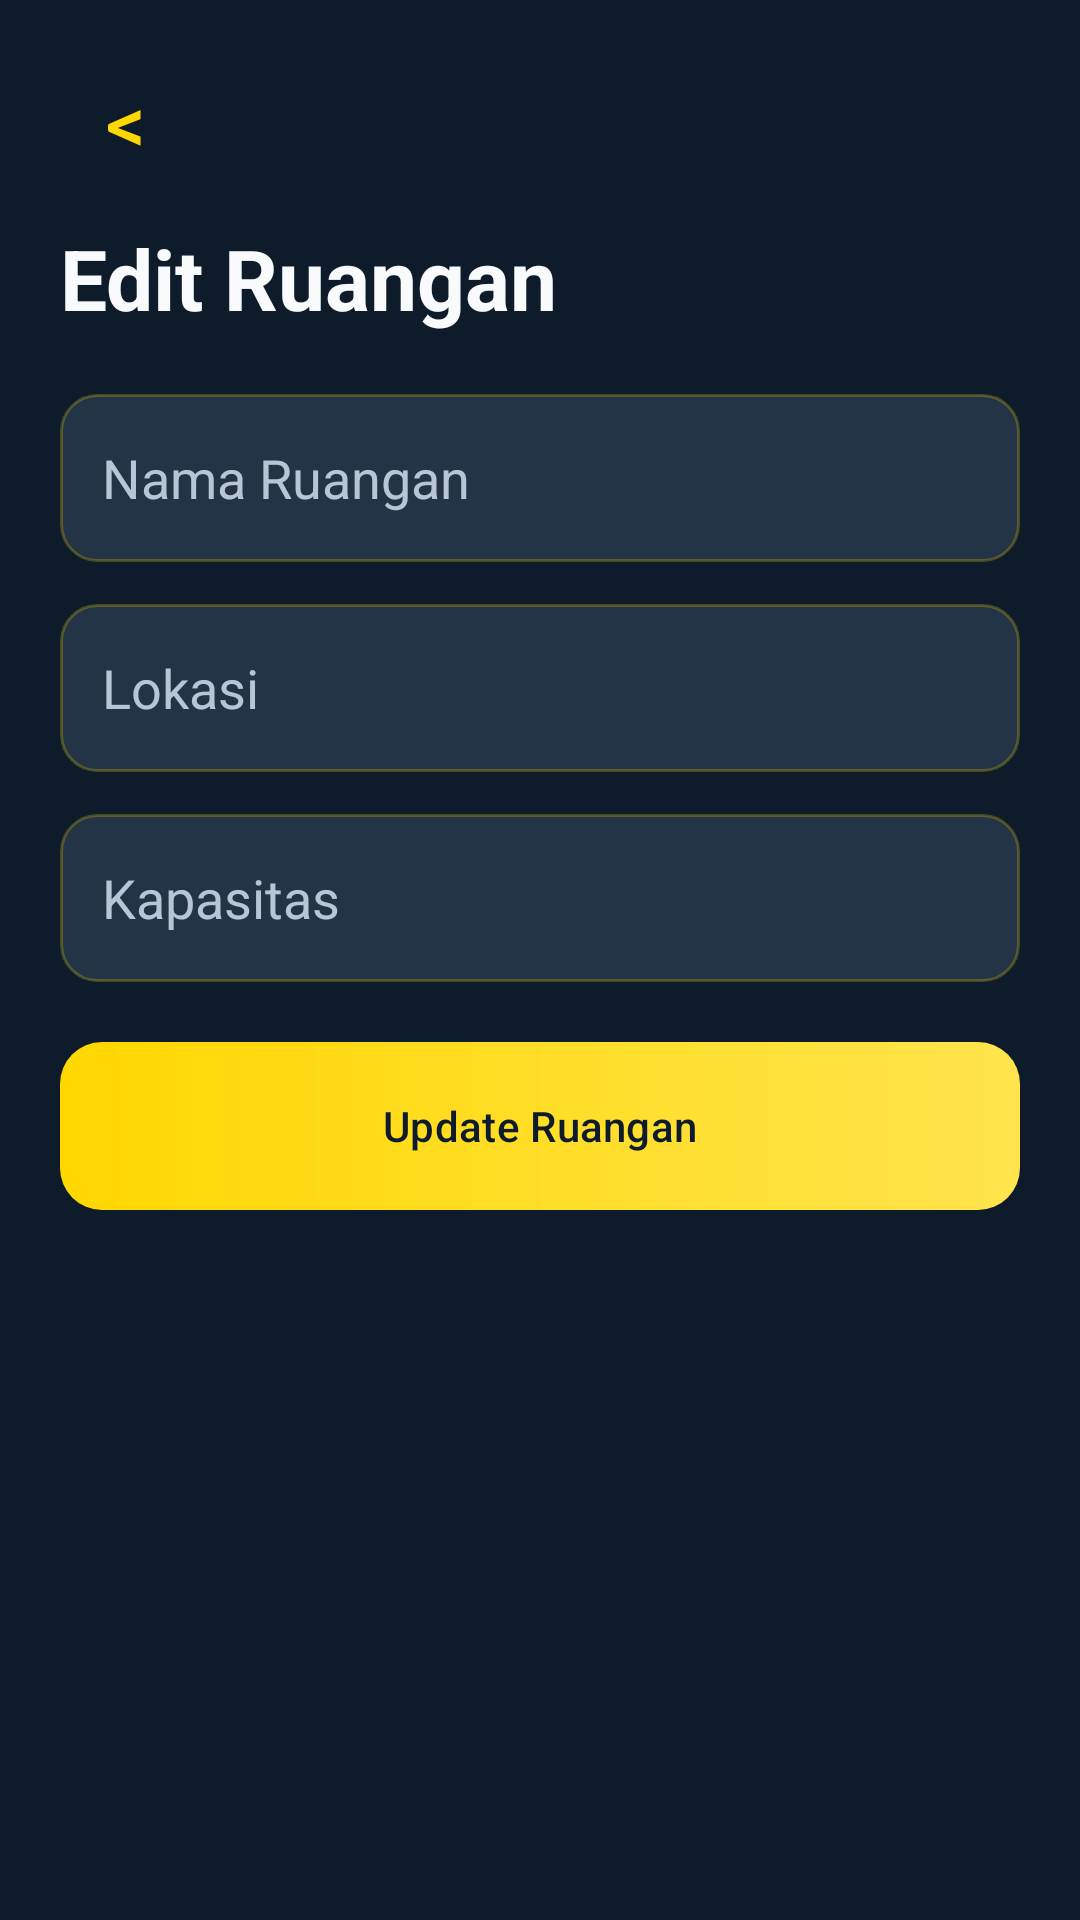

Produce the Android XML layout that renders to this screen, including the resource entries it uses.
<!-- AndroidManifest.xml: application theme Theme.PeminjamanRuang -->
<!-- res/layout/activity_edit_ruang.xml -->
<?xml version="1.0" encoding="utf-8"?>
<androidx.core.widget.NestedScrollView
    xmlns:android="http://schemas.android.com/apk/res/android"
    android:layout_width="match_parent"
    android:layout_height="match_parent"
    android:background="?android:attr/colorBackground">

    <LinearLayout
        android:layout_width="match_parent"
        android:layout_height="wrap_content"
        android:orientation="vertical"
        android:padding="20dp"
        android:paddingTop="42dp">

        <TextView
            android:id="@+id/btnBack"
            style="@style/Widget.PeminjamanRuang.BackSimple"
            android:contentDescription="@string/back" />

        <TextView
            android:layout_width="wrap_content"
            android:layout_height="wrap_content"
            android:layout_marginTop="10dp"
            android:text="Edit Ruangan"
            android:textAppearance="@style/TextAppearance.PeminjamanRuang.Title"
            android:textSize="28sp"
            android:textStyle="bold" />

        <EditText
            android:id="@+id/etNamaRuang"
            style="@style/Widget.PeminjamanRuang.EditText.Soft"
            android:layout_width="match_parent"
            android:layout_height="56dp"
            android:layout_marginTop="20dp"
            android:hint="Nama Ruangan"
            android:paddingHorizontal="14dp" />

        <EditText
            android:id="@+id/etLokasi"
            style="@style/Widget.PeminjamanRuang.EditText.Soft"
            android:layout_width="match_parent"
            android:layout_height="56dp"
            android:layout_marginTop="14dp"
            android:hint="Lokasi"
            android:paddingHorizontal="14dp" />

        <EditText
            android:id="@+id/etKapasitas"
            style="@style/Widget.PeminjamanRuang.EditText.Soft"
            android:layout_width="match_parent"
            android:layout_height="56dp"
            android:layout_marginTop="14dp"
            android:hint="Kapasitas"
            android:paddingHorizontal="14dp" />

        <com.google.android.material.button.MaterialButton
            android:id="@+id/btnSimpanRuang"
            style="@style/Widget.PeminjamanRuang.Button.Primary"
            android:layout_width="match_parent"
            android:layout_height="56dp"
            android:layout_marginTop="20dp"
            android:text="Update Ruangan" />
    </LinearLayout>
</androidx.core.widget.NestedScrollView>
<!-- resources referenced by this layout -->
<resources>
  <string name="back">Kembali</string>
  <style name="TextAppearance.PeminjamanRuang.Title" parent="TextAppearance.Material3.TitleLarge">
          <item name="android:textColor">?android:attr/textColorPrimary</item>
          <item name="android:fontFamily">sans-serif-medium</item>
      </style>
  <style name="Widget.PeminjamanRuang.BackSimple" parent="">
          <item name="android:layout_width">44dp</item>
          <item name="android:layout_height">44dp</item>
          <item name="android:background">?attr/selectableItemBackgroundBorderless</item>
          <item name="android:gravity">center</item>
          <item name="android:text">@string/back_chevron</item>
          <item name="android:textSize">26sp</item>
          <item name="android:textColor">?attr/colorSecondary</item>
          <item name="android:fontFamily">sans-serif-medium</item>
          <item name="android:includeFontPadding">false</item>
      </style>
  <style name="Widget.PeminjamanRuang.Button.Primary" parent="Widget.Material3.Button">
          <item name="android:background">@drawable/bg_dashboard_button_gold</item>
          <item name="backgroundTint">@null</item>
          <item name="rippleColor">#55FFFFFF</item>
          <item name="cornerRadius">14dp</item>
          <item name="android:textColor">@color/dashboard_bg</item>
          <item name="android:textAllCaps">false</item>
          <item name="android:stateListAnimator">@null</item>
          <item name="android:minHeight">52dp</item>
          <item name="android:fontFamily">sans-serif-medium</item>
      </style>
  <style name="Widget.PeminjamanRuang.EditText.Soft">
          <item name="android:background">@drawable/bg_input_dashboard</item>
          <item name="android:paddingStart">14dp</item>
          <item name="android:paddingEnd">14dp</item>
          <item name="android:textColor">?android:attr/textColorPrimary</item>
          <item name="android:textColorHint">?android:attr/textColorSecondary</item>
          <item name="android:minHeight">52dp</item>
      </style>
  <string name="back_chevron" translatable="false">&lt;</string>
  <!-- drawable bg_dashboard_button_gold (drawable) -->
  <?xml version="1.0" encoding="utf-8"?>
  <shape xmlns:android="http://schemas.android.com/apk/res/android">
      <gradient
          android:angle="0"
          android:endColor="#FFE44D"
          android:startColor="@color/dashboard_gold"
          android:type="linear" />
      <corners android:radius="14dp" />
  </shape>
  <color name="dashboard_bg">#0D1B2A</color>
  <!-- drawable bg_input_dashboard (drawable) -->
  <?xml version="1.0" encoding="utf-8"?>
  <shape xmlns:android="http://schemas.android.com/apk/res/android">
      <solid android:color="@color/dashboard_surface_elevated" />
      <corners android:radius="12dp" />
      <stroke
          android:width="1dp"
          android:color="@color/dashboard_stroke" />
  </shape>
  <!-- drawable bg_dashboard_root (drawable) -->
  <?xml version="1.0" encoding="utf-8"?>
  <shape xmlns:android="http://schemas.android.com/apk/res/android">
      <gradient
          android:angle="165"
          android:endColor="@color/dashboard_bg"
          android:startColor="@color/dashboard_bg_deep"
          android:type="linear" />
  </shape>
  <color name="dashboard_surface">#1B2838</color>
  <color name="dashboard_surface_elevated">#243447</color>
  <color name="dashboard_text_primary">#F8FAFC</color>
  <color name="dashboard_text_secondary">#B8C5D6</color>
  <color name="dashboard_gold">#FFD700</color>
  <color name="dashboard_bg_deep">#081420</color>
  <color name="dashboard_bottom_bar">#0A1624</color>
  <style name="Widget.PeminjamanRuang.Card" parent="Widget.Material3.CardView.Outlined">
          <item name="cardBackgroundColor">?attr/colorSurface</item>
          <item name="strokeColor">@color/dashboard_stroke</item>
          <item name="strokeWidth">1dp</item>
          <item name="cardCornerRadius">22dp</item>
      </style>
  <color name="dashboard_stroke">#40FFD700</color>
</resources>
